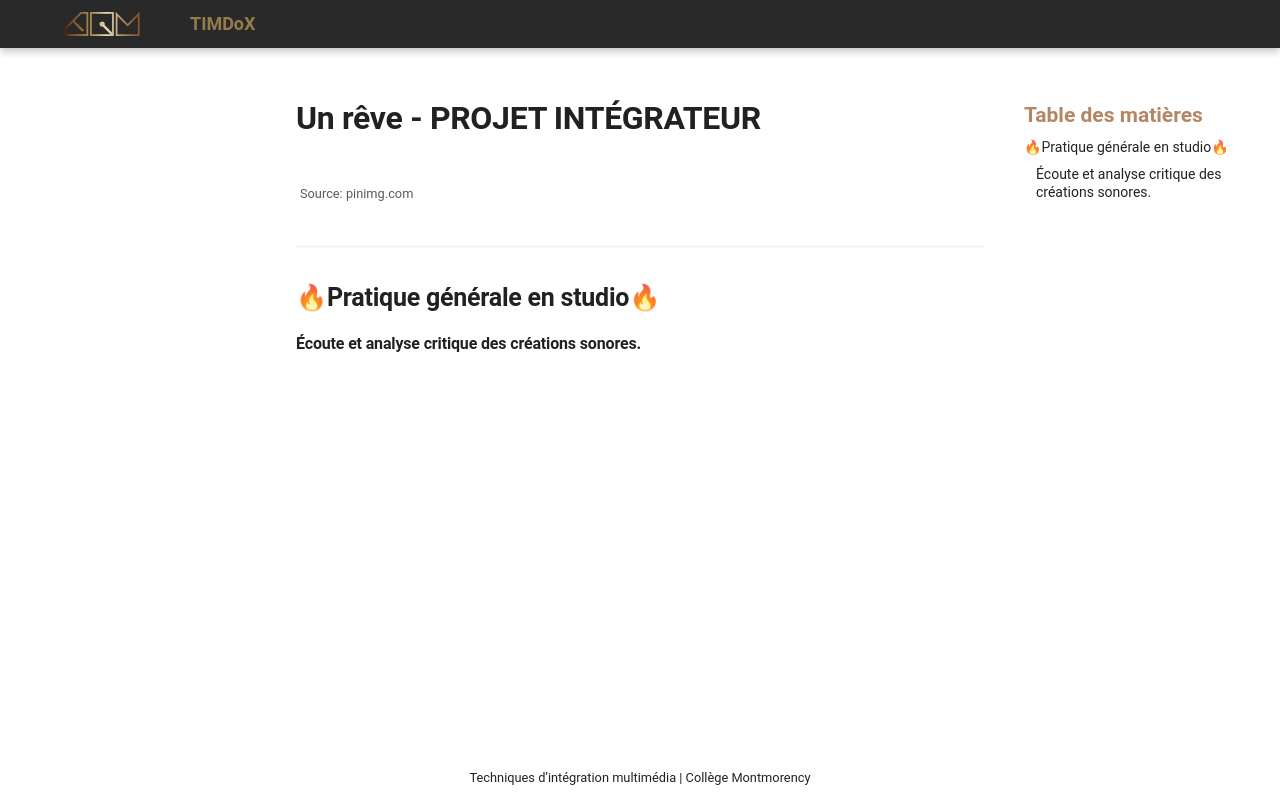

repository: Prof-Inter-Web/timdox · page: 582-131-audio1/cours14.html · generator: mkdocs

# Un rêve - PROJET INTÉGRATEUR

![](https://i.pinimg.com/736x/66/77/56/66775665d345d4c862cb144e44428fc9.jpg){data-zoom-image} 
<small>Source: pinimg.com</small>

## 🔥Pratique générale en studio🔥

#### Écoute et analyse critique des créations sonores.
